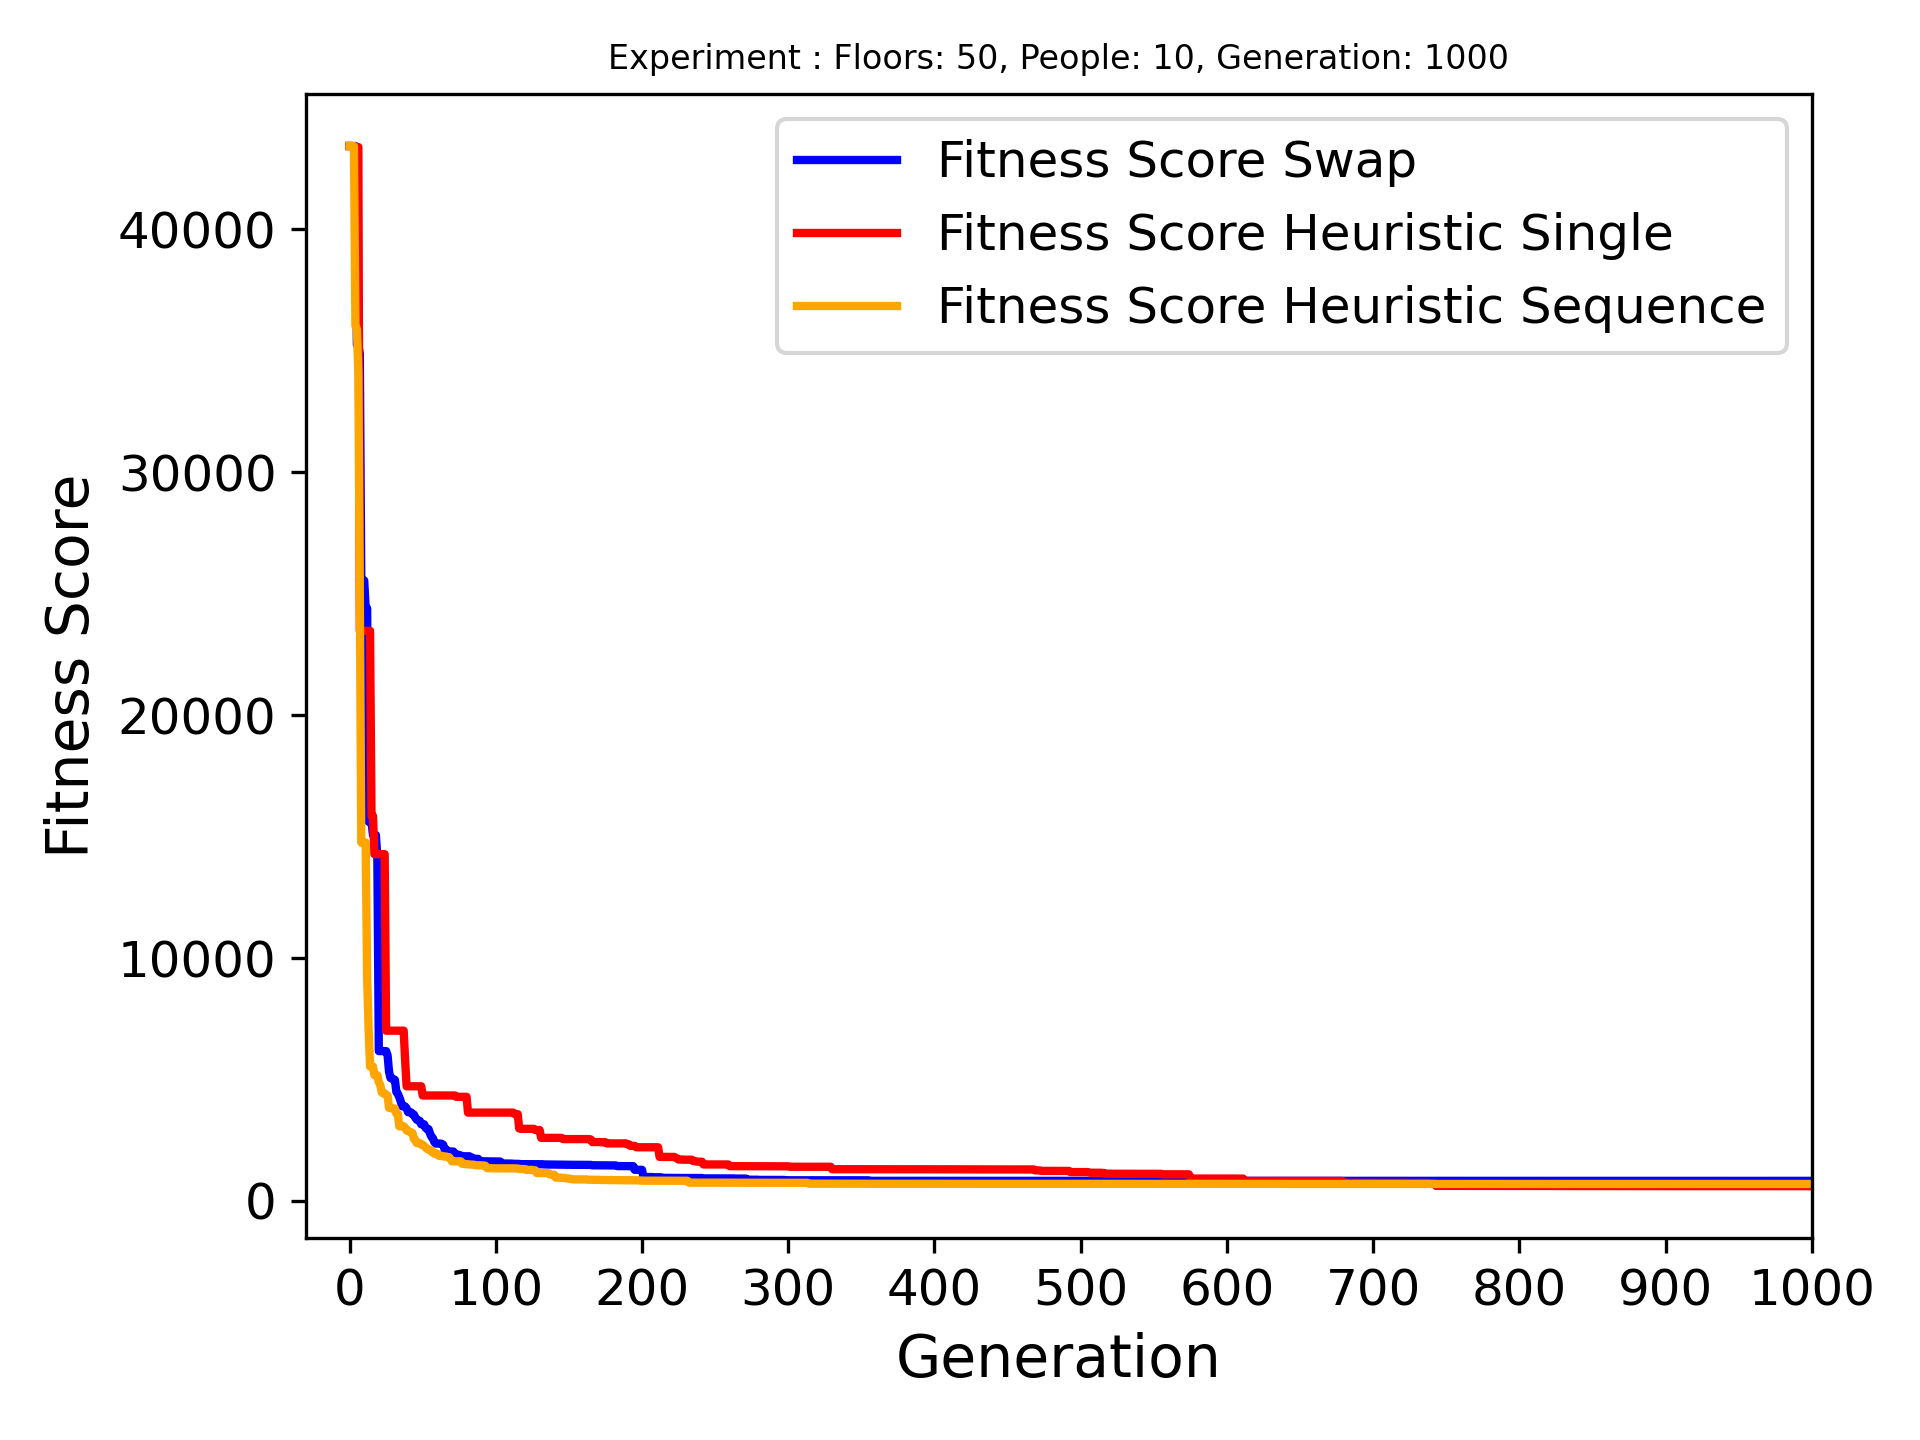

The data file committed next to this chart (first rows):
Name, Crossover Name, Arrvied, Best Fitness, Best Genome, Genome Length
Floors: 50, People: 10, Generation: 1000, swap_last_halves, 10/10, 825, [0, 17, 24, 26, 1, 4, 6, 7, 8, 12, 13, 2…, 20
Floors: 50, People: 10, Generation: 1000, heuristic_crossover_single_gene, 10/10, 607, [0, 1, 4, 5, 8, 12, 13, 17, 23, 24, 26, …, 22
Floors: 50, People: 10, Generation: 1000, heuristic_crossover_sequence_of_genes, 10/10, 697, [0, 4, 5, 8, 12, 17, 22, 23, 26, 27, 24,…, 20
